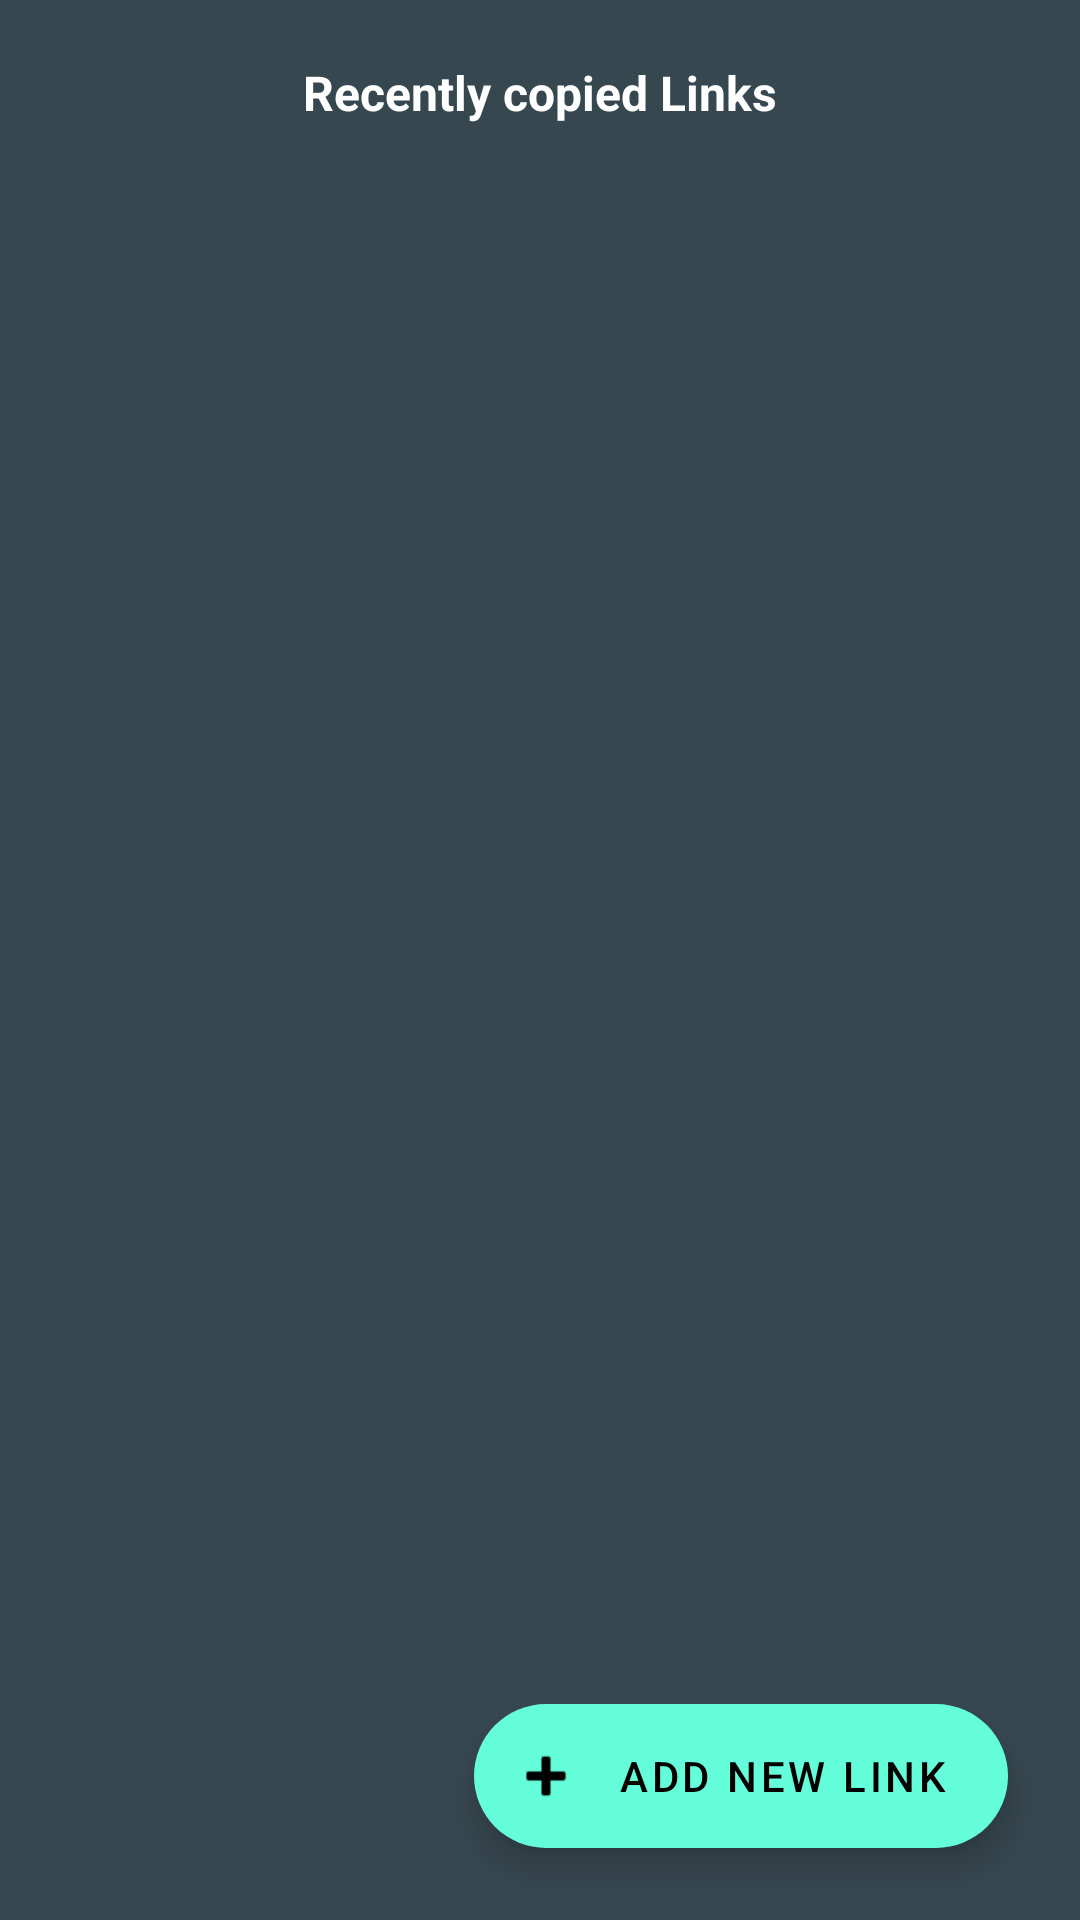

Layout XML and referenced resources for this Android screen:
<!-- AndroidManifest.xml: application theme Theme.ClippyShare -->
<!-- res/layout/home_page.xml -->
<?xml version="1.0" encoding="utf-8"?>
<FrameLayout xmlns:android="http://schemas.android.com/apk/res/android"
    xmlns:app="http://schemas.android.com/apk/res-auto"
    xmlns:tools="http://schemas.android.com/tools"
    android:layout_width="match_parent"
    android:layout_height="match_parent"
    android:background="@color/bgDay"
    tools:context=".view.HomePage">

    <LinearLayout
        android:layout_width="match_parent"
        android:layout_height="match_parent"
        android:orientation="vertical">

        <com.google.android.material.textview.MaterialTextView
            android:id="@+id/home_screen_status_text"
            android:layout_width="match_parent"
            android:layout_height="wrap_content"
            android:padding="5dp"
            android:background="@android:color/holo_red_dark"
            android:text="warning"
            android:gravity="center"
            android:textColor="@color/white"
            android:textSize="15sp"
            android:textStyle="bold"
            android:visibility="gone"/>

        <com.google.android.material.textview.MaterialTextView
            android:layout_width="wrap_content"
            android:layout_height="wrap_content"
            android:layout_gravity="center"
            android:layout_marginTop="20dp"
            android:textSize="16sp"
            android:textStyle="bold"
            android:textColor="@color/primaryTextColor"
            android:text="Recently copied Links"/>

        <androidx.recyclerview.widget.RecyclerView
            android:id="@+id/home_screen_posts_recycler_view"
            android:layout_width="match_parent"
            android:layout_height="match_parent"
            android:layout_margin="16dp"
            android:nestedScrollingEnabled="false"/>


    </LinearLayout>


    <FrameLayout
        android:id="@+id/home_screen_progress"
        android:layout_width="match_parent"
        android:layout_height="match_parent"
        android:focusableInTouchMode="true"
        android:visibility="invisible"
        android:focusable="true"
        android:clickable="true">

        <FrameLayout
            android:layout_width="match_parent"
            android:layout_height="match_parent"
            android:background="@color/black"
            android:alpha="0.3"/>

        <ProgressBar
            android:layout_width="50dp"
            android:layout_height="50dp"
            android:layout_gravity="center"
            android:indeterminate="true"/>

    </FrameLayout>

    <com.google.android.material.floatingactionbutton.ExtendedFloatingActionButton
        android:id="@+id/home_screen_add_url_button"
        android:layout_width="wrap_content"
        android:layout_height="wrap_content"
        android:text="add new link"
        app:icon="@android:drawable/ic_input_add"
        android:layout_gravity="bottom|end"
        android:layout_margin="24dp"/>

</FrameLayout>
<!-- resources referenced by this layout -->
<resources>
  <color name="bgDay">#37474F</color>
  <color name="black">#FF000000</color>
  <color name="primaryTextColor">#ffffff</color>
  <color name="white">#FFFFFFFF</color>
  <style name="Theme.ClippyShare" parent="Theme.MaterialComponents.DayNight.DarkActionBar">
          
          <item name="colorPrimary">@color/primaryColor</item>
          <item name="colorPrimaryVariant">@color/primaryDarkColor</item>
          <item name="colorOnPrimary">@color/primaryTextColor</item>
          
          <item name="colorSecondary">@color/secondaryLightColor</item>
          <item name="colorSecondaryVariant">@color/secondaryColor</item>
          <item name="colorOnSecondary">@color/secondaryTextColor</item>
          
          <item name="android:statusBarColor" tools:targetApi="l">?attr/colorPrimaryVariant</item>
          
  
  
  
      </style>
  <color name="primaryColor">#2962ff</color>
  <color name="primaryDarkColor">#0039cb</color>
  <color name="secondaryLightColor">#64FFDA</color>
  <color name="secondaryColor">#009688</color>
  <color name="secondaryTextColor">#000000</color>
</resources>
